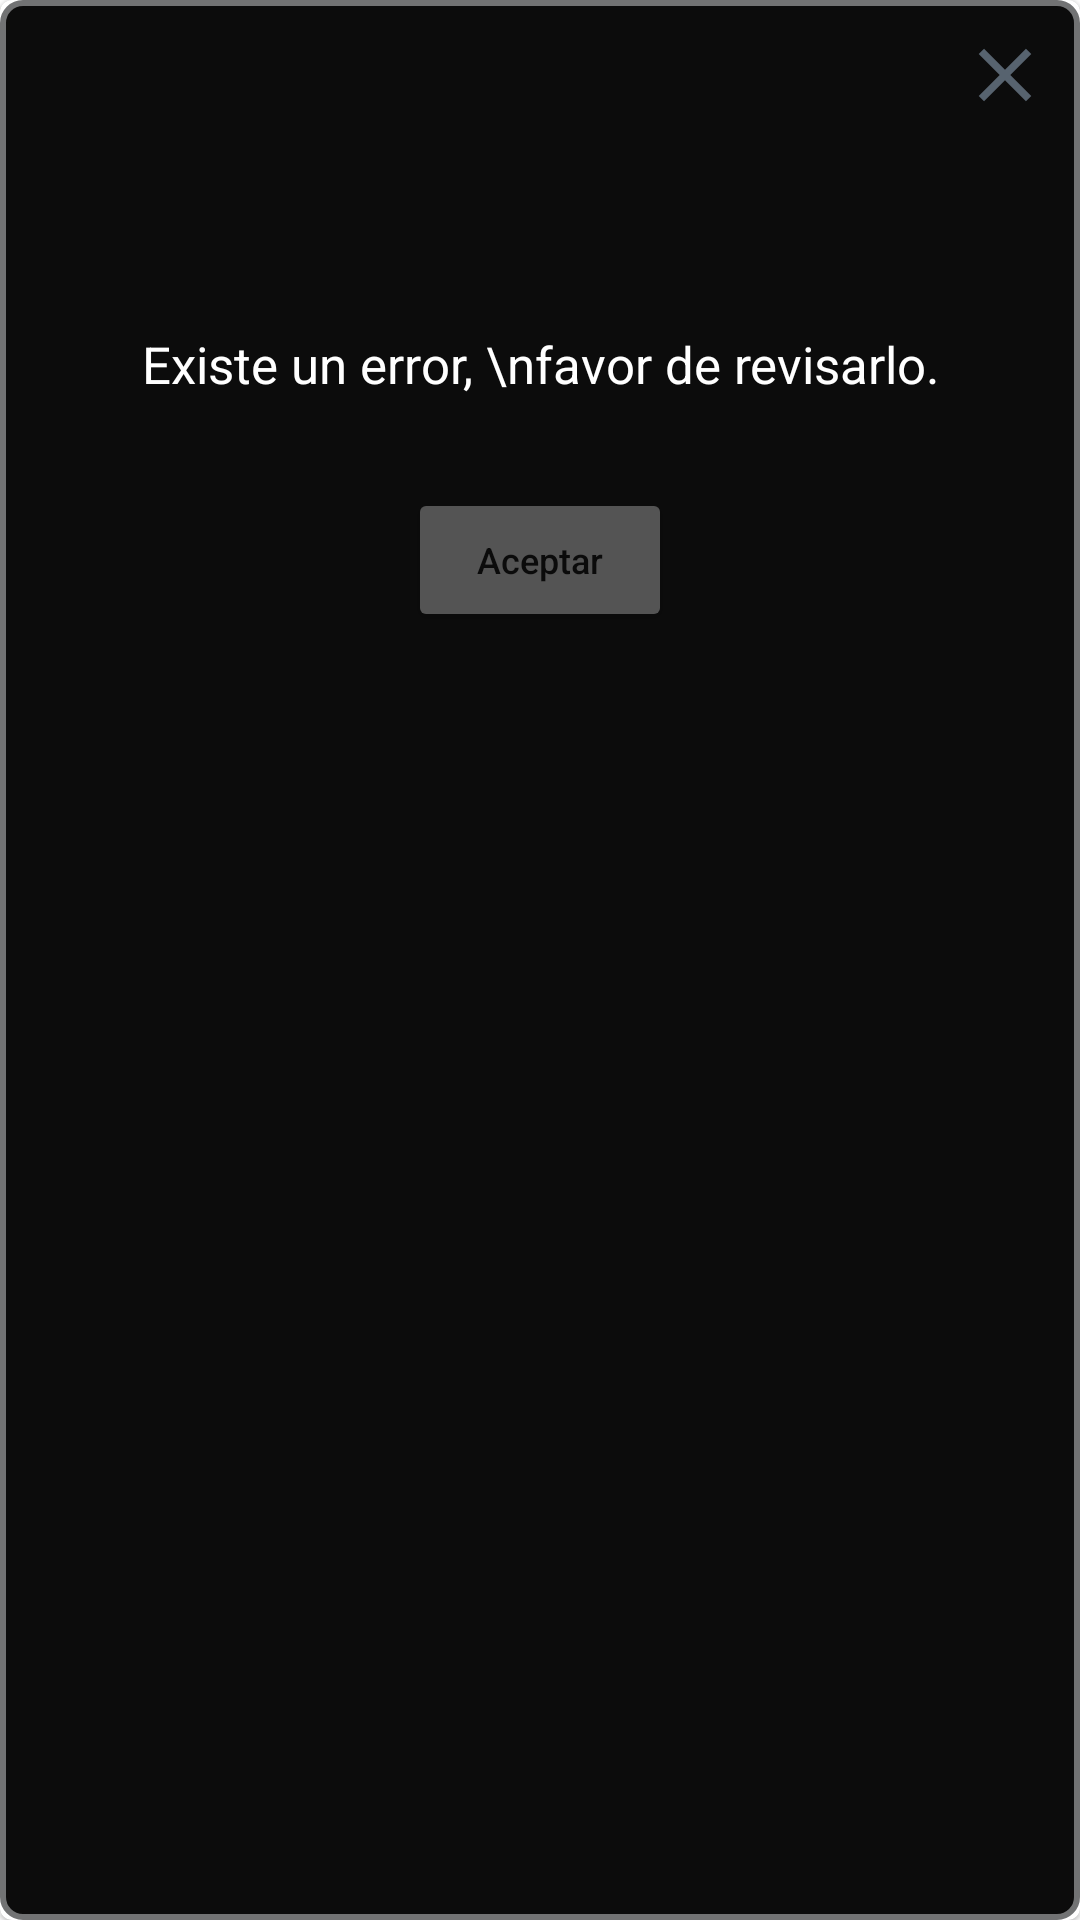

Here is an Android app screen rendered from its layout file. Give the layout XML and the strings, colors and styles it references.
<!-- AndroidManifest.xml: application theme Theme.MoviesChallenge -->
<!-- res/layout/warning_dialog.xml -->
<?xml version="1.0" encoding="utf-8"?>
<androidx.constraintlayout.widget.ConstraintLayout xmlns:android="http://schemas.android.com/apk/res/android"
    xmlns:app="http://schemas.android.com/apk/res-auto"
    android:layout_width="300dp"
    android:layout_height="250dp">

    <com.google.android.material.card.MaterialCardView
        android:layout_width="match_parent"
        android:layout_height="match_parent"
        android:background="#F3000000"
        android:padding="5dp">

        <androidx.constraintlayout.widget.ConstraintLayout
            android:layout_width="match_parent"
            android:layout_height="match_parent"
            android:background="@drawable/dialog_background">

            <ImageView
                android:layout_width="30dp"
                android:layout_height="30dp"
                android:layout_marginTop="10dp"
                android:layout_marginEnd="10dp"
                android:src="@drawable/icon_close"
                app:layout_constraintEnd_toEndOf="parent"
                app:layout_constraintTop_toTopOf="parent" />

            <ImageView
                android:id="@+id/imageView"
                android:layout_width="60dp"
                android:layout_height="100dp"
                android:layout_marginTop="10dp"
                android:src="@drawable/exclamation_icon"
                app:layout_constraintEnd_toEndOf="parent"
                app:layout_constraintStart_toStartOf="parent"
                app:layout_constraintTop_toTopOf="parent" />

            <TextView
                android:id="@+id/textView"
                android:layout_width="wrap_content"
                android:layout_height="wrap_content"
                android:text="Existe un error, \nfavor de revisarlo."
                android:textAlignment="center"
                android:textColor="@color/white"
                android:textSize="17sp"
                app:layout_constraintEnd_toEndOf="parent"
                app:layout_constraintStart_toStartOf="parent"
                app:layout_constraintTop_toBottomOf="@+id/imageView" />

            <Button
                android:layout_width="wrap_content"
                android:layout_height="wrap_content"
                android:text="Aceptar"
                android:textAllCaps="false"
                android:textSize="12sp"
                android:backgroundTint="#545454"
                android:layout_marginTop="30dp"
                app:layout_constraintEnd_toEndOf="parent"
                app:layout_constraintStart_toStartOf="parent"
                app:layout_constraintTop_toBottomOf="@+id/textView" />
        </androidx.constraintlayout.widget.ConstraintLayout>

    </com.google.android.material.card.MaterialCardView>

</androidx.constraintlayout.widget.ConstraintLayout>
<!-- resources referenced by this layout -->
<resources>
  <!-- drawable dialog_background (drawable) -->
  <?xml version="1.0" encoding="utf-8"?>
  <shape xmlns:android="http://schemas.android.com/apk/res/android"
      android:shape="rectangle">
      <solid android:color="#F3000000"/>
      <stroke android:width="2dp"
          android:color="#727374"/>
      <corners android:radius="20px"/>
  </shape>
  <!-- drawable icon_close (drawable) -->
  <vector android:height="24dp" android:tint="#57636F"
      android:viewportHeight="24" android:viewportWidth="24"
      android:width="24dp" xmlns:android="http://schemas.android.com/apk/res/android">
      <path android:fillColor="@android:color/white" android:pathData="M19,6.41L17.59,5 12,10.59 6.41,5 5,6.41 10.59,12 5,17.59 6.41,19 12,13.41 17.59,19 19,17.59 13.41,12z"/>
  </vector>
  <style name="Theme.MoviesChallenge" parent="Theme.MaterialComponents.DayNight.DarkActionBar">
          
          <item name="colorPrimary">@color/white</item>
          <item name="colorPrimaryVariant">@color/purple_700</item>
          <item name="colorOnPrimary">@color/black</item>
          
          <item name="colorSecondary">@color/teal_200</item>
          <item name="colorSecondaryVariant">@color/teal_700</item>
          <item name="colorOnSecondary">@color/black</item>
          
          <item name="android:statusBarColor">@color/black</item>
          
      </style>
  <!-- not gathered from this repository: default colours our renderer supplied (Android Studio template values) -->
  <color name="purple_700">#FF3700B3</color>
  <color name="teal_200">#FF03DAC5</color>
  <color name="teal_700">#FF018786</color>
  <color name="black">#FF000000</color>
  <color name="white">#FFFFFFFF</color>
</resources>
